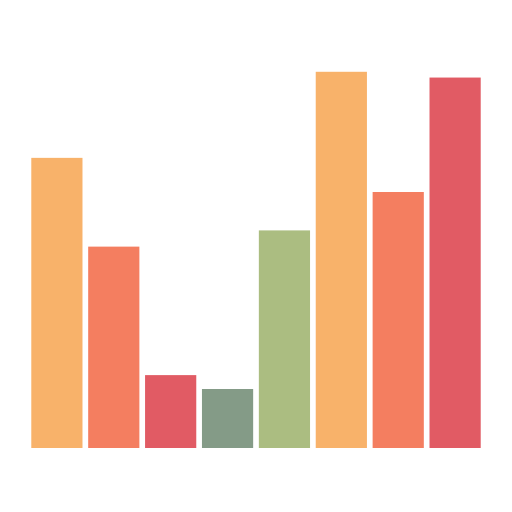
t = 0.00 s
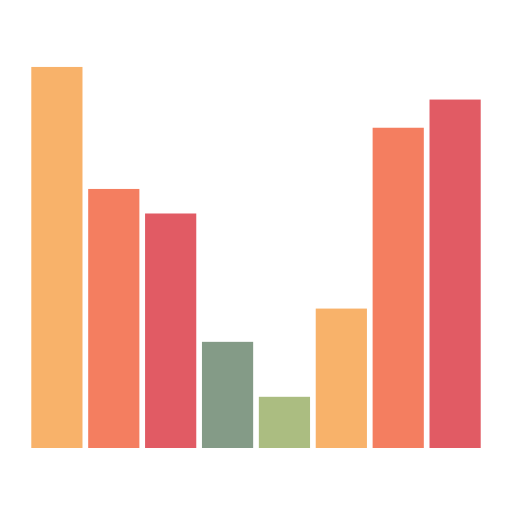
t = 0.17 s
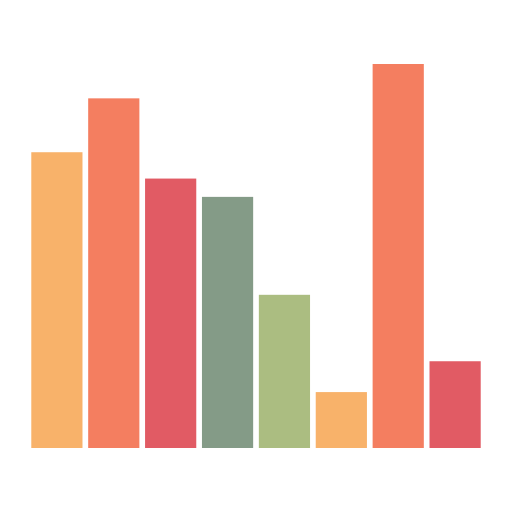
t = 0.33 s
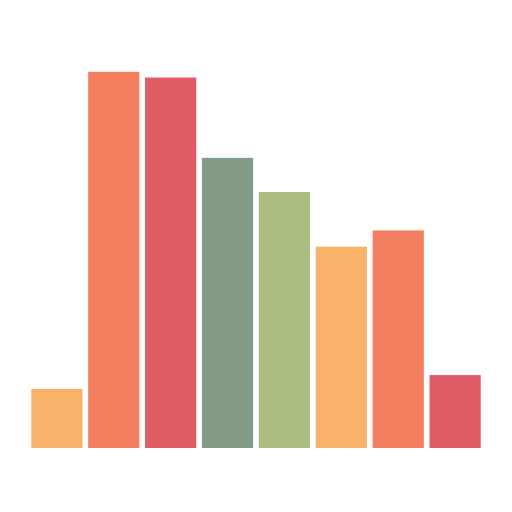
t = 0.50 s
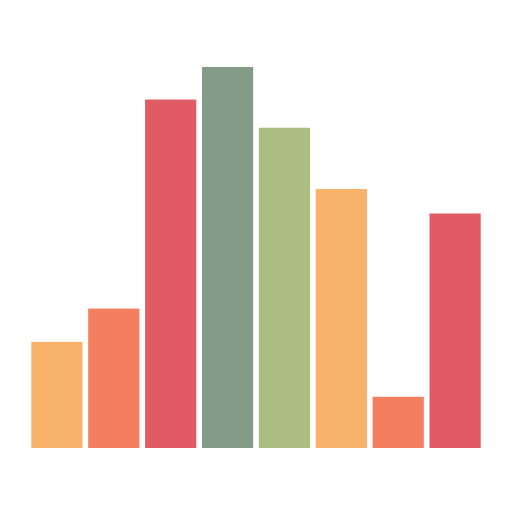
t = 0.67 s
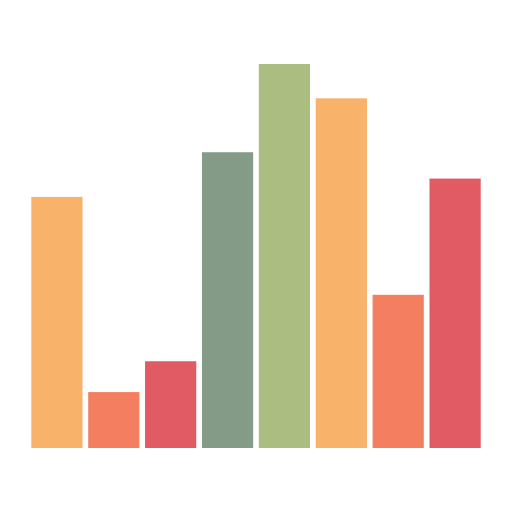
t = 0.83 s

The animated SVG that drew these frames (rendered in a browser with its animation timeline set to each time). Animation: 8 SMIL elements (animate=8); one cycle of 1.00 s, repeats indefinitely.

<svg xmlns="http://www.w3.org/2000/svg" xmlns:xlink="http://www.w3.org/1999/xlink" style="margin:auto;background:#fff;display:block;" width="200px" height="200px" viewBox="0 0 100 100" preserveAspectRatio="xMidYMid">
    <g transform="rotate(180 50 50)">
        <rect x="6.111111111111111" y="12.5" width="10" height="40" fill="#e15b64">
            <animate attributeName="height" calcMode="spline" values="50;75;10;50" times="0;0.33;0.66;1" dur="1s" keySplines="0.5 0 0.5 1;0.5 0 0.5 1;0.5 0 0.5 1" repeatCount="indefinite" begin="-0.25s"></animate>
        </rect>
        <rect x="17.22222222222222" y="12.5" width="10" height="40" fill="#f47e60">
            <animate attributeName="height" calcMode="spline" values="50;75;10;50" times="0;0.33;0.66;1" dur="1s" keySplines="0.5 0 0.5 1;0.5 0 0.5 1;0.5 0 0.5 1" repeatCount="indefinite" begin="0s"></animate>
        </rect>
        <rect x="28.333333333333336" y="12.5" width="10" height="40" fill="#f8b26a">
            <animate attributeName="height" calcMode="spline" values="50;75;10;50" times="0;0.33;0.66;1" dur="1s" keySplines="0.5 0 0.5 1;0.5 0 0.5 1;0.5 0 0.5 1" repeatCount="indefinite" begin="-0.375s"></animate>
        </rect>
        <rect x="39.44444444444444" y="12.5" width="10" height="40" fill="#abbd81">
            <animate attributeName="height" calcMode="spline" values="50;75;10;50" times="0;0.33;0.66;1" dur="1s" keySplines="0.5 0 0.5 1;0.5 0 0.5 1;0.5 0 0.5 1" repeatCount="indefinite" begin="-0.5s"></animate>
        </rect>
        <rect x="50.55555555555556" y="12.5" width="10" height="40" fill="#849b87">
            <animate attributeName="height" calcMode="spline" values="50;75;10;50" times="0;0.33;0.66;1" dur="1s" keySplines="0.5 0 0.5 1;0.5 0 0.5 1;0.5 0 0.5 1" repeatCount="indefinite" begin="-0.625s"></animate>
        </rect>
        <rect x="61.66666666666667" y="12.5" width="10" height="40" fill="#e15b64">
            <animate attributeName="height" calcMode="spline" values="50;75;10;50" times="0;0.33;0.66;1" dur="1s" keySplines="0.5 0 0.5 1;0.5 0 0.5 1;0.5 0 0.5 1" repeatCount="indefinite" begin="-0.75s"></animate>
        </rect>
        <rect x="72.77777777777777" y="12.5" width="10" height="40" fill="#f47e60">
            <animate attributeName="height" calcMode="spline" values="50;75;10;50" times="0;0.33;0.66;1" dur="1s" keySplines="0.5 0 0.5 1;0.5 0 0.5 1;0.5 0 0.5 1" repeatCount="indefinite" begin="-0.875s"></animate>
        </rect>
        <rect x="83.88888888888889" y="12.5" width="10" height="40" fill="#f8b26a">
            <animate attributeName="height" calcMode="spline" values="50;75;10;50" times="0;0.33;0.66;1" dur="1s" keySplines="0.5 0 0.5 1;0.5 0 0.5 1;0.5 0 0.5 1" repeatCount="indefinite" begin="-0.125s"></animate>
        </rect>
    </g>
</svg>